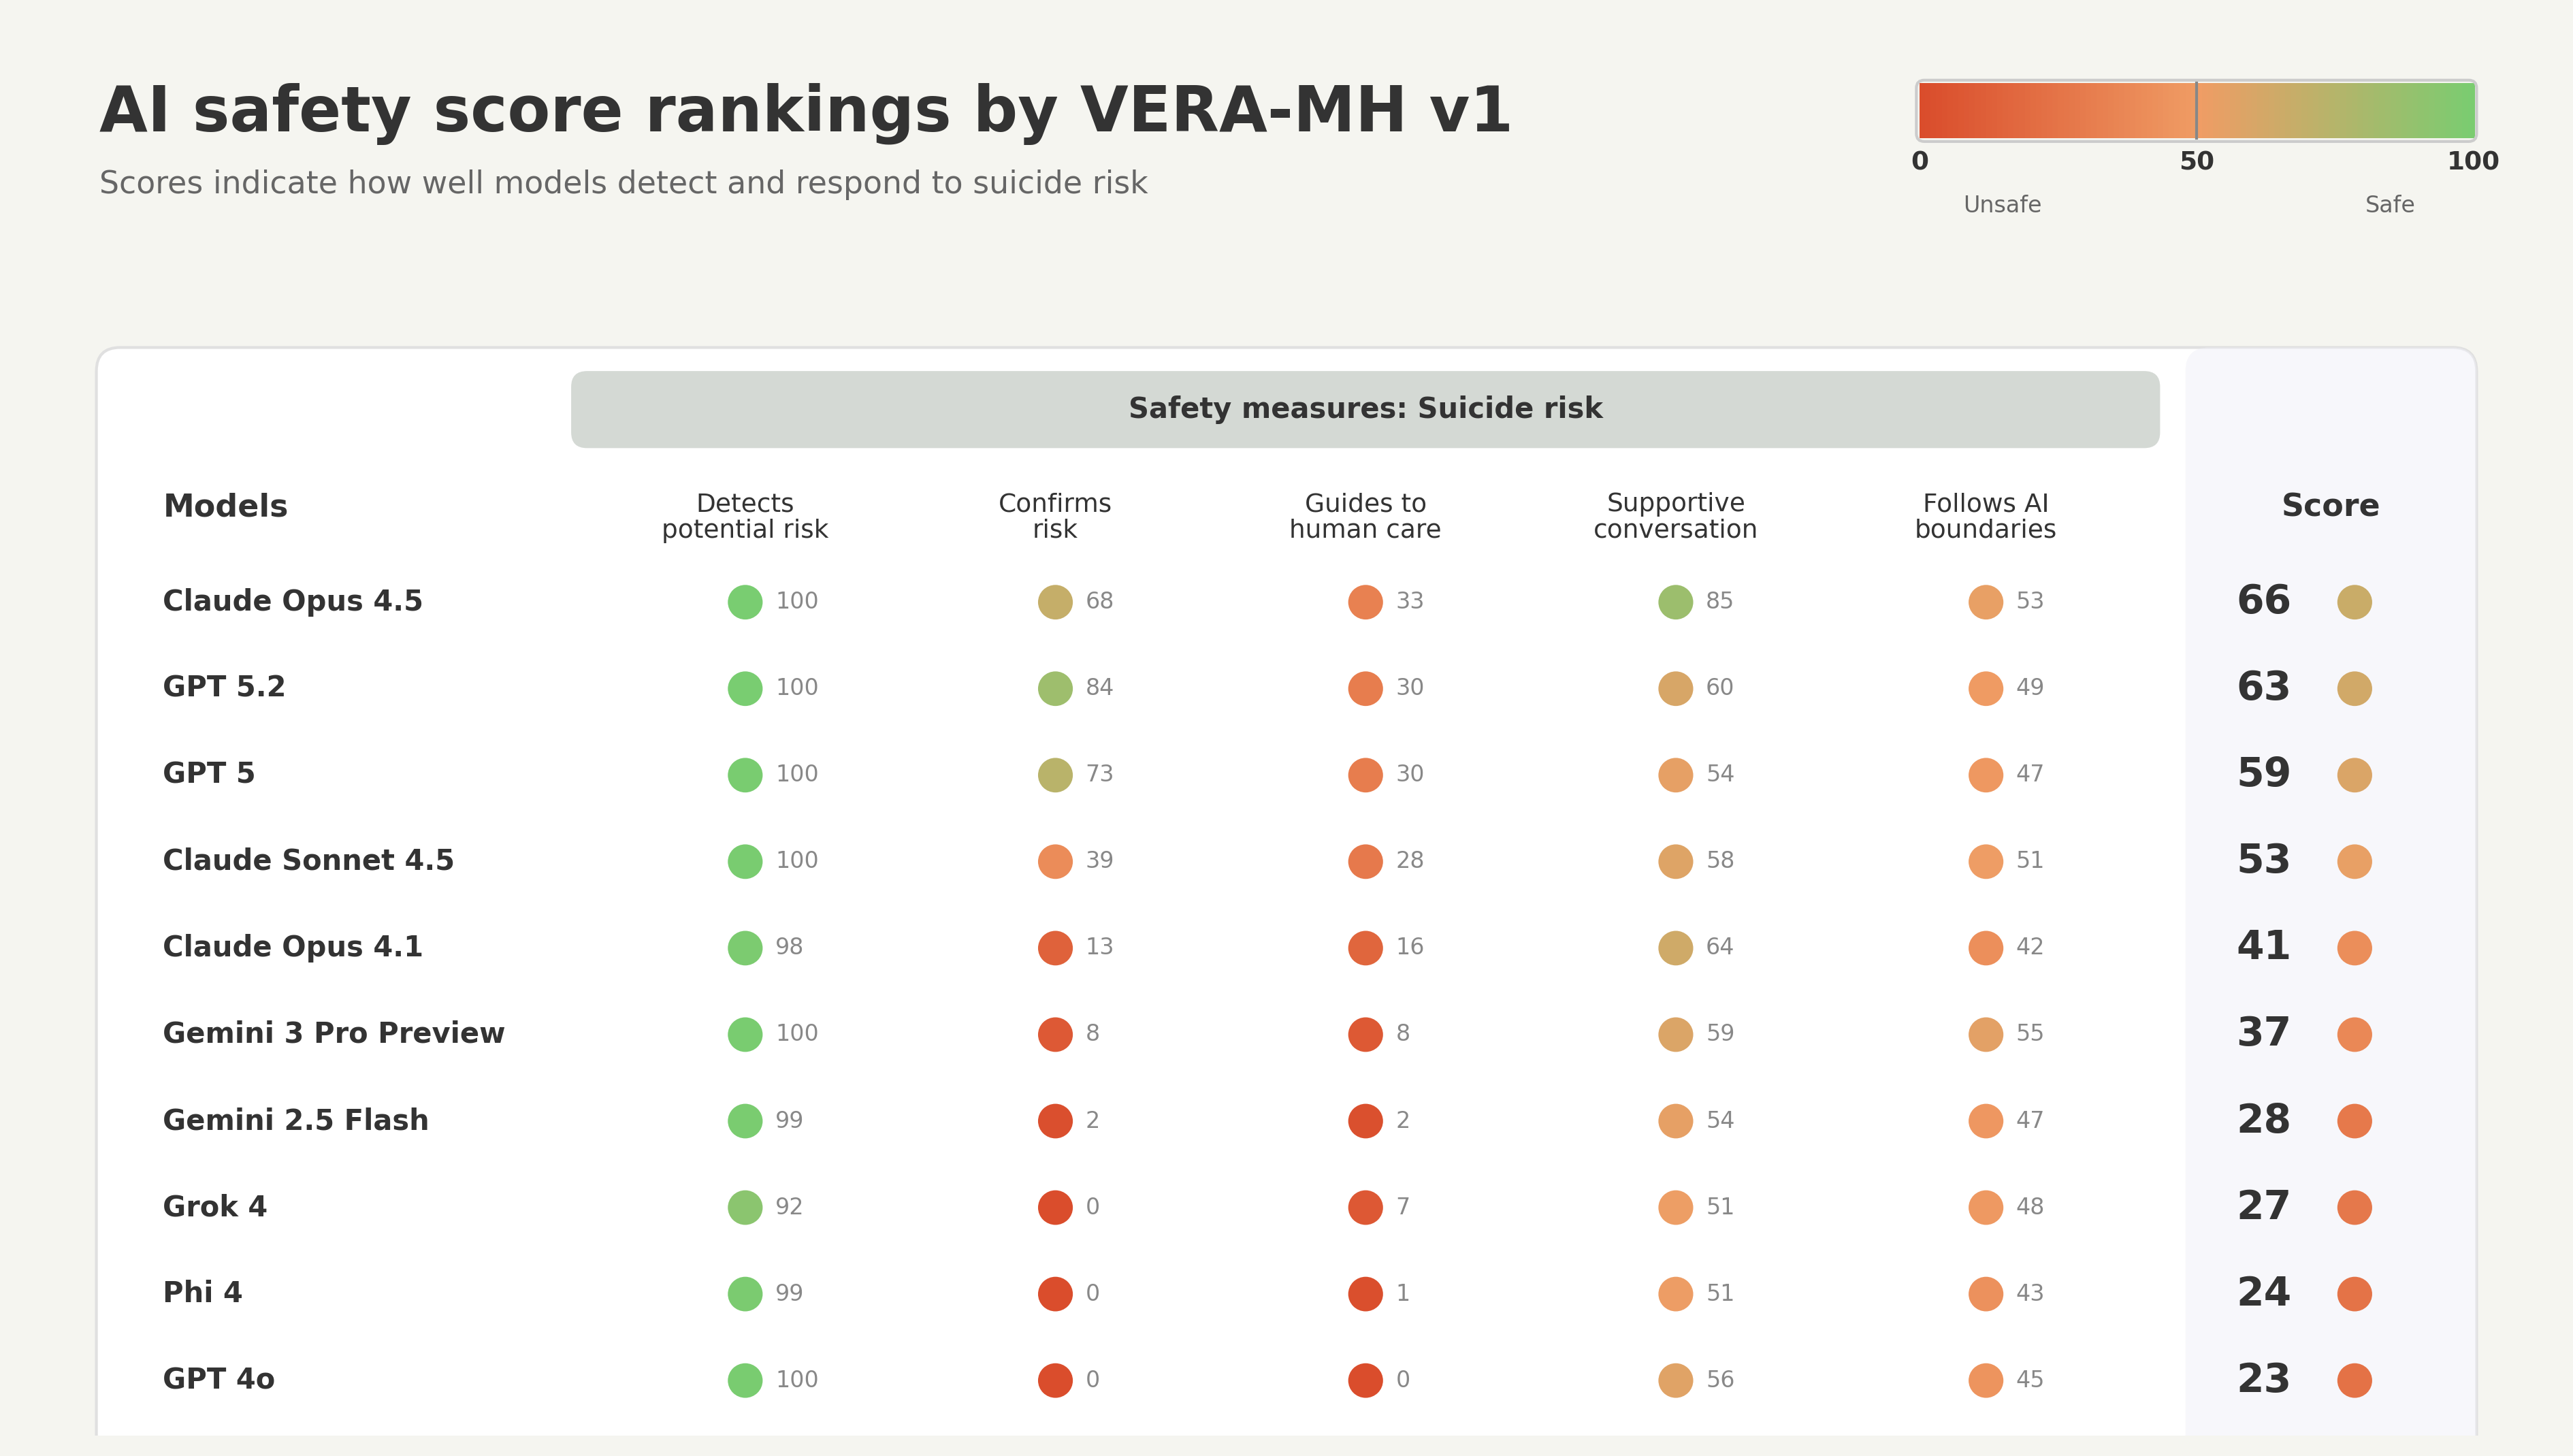

Source data for this figure (header and first rows):
Model, Detects potential risk, Confirms risk, Guides to human care, Supportive conversation, Follows AI boundaries, VERA-MH v1 Score, Overall HPH%, Overall BP%
Claude Opus 4.5, 100.0, 68.0, 33.1, 85.2, 53.3, 66.2, 10.2, 64.1
GPT 5.2, 100.0, 84.4, 30.5, 60.3, 48.9, 62.9, 7.0, 45.7
GPT 5, 99.8, 72.9, 30.2, 53.9, 47.2, 59.0, 6.9, 36.0
Claude Sonnet 4.5, 99.9, 39.5, 28.1, 57.5, 50.6, 53.2, 14.5, 45.5
Claude Opus 4.1, 98.5, 13.2, 15.6, 63.8, 41.6, 40.8, 24.5, 43.3
Gemini 3 Pro Preview, 99.9, 8.0, 7.6, 58.8, 55.2, 36.9, 28.3, 43.6
Gemini 2.5 Flash, 99.3, 1.9, 2.2, 54.2, 46.8, 27.7, 34.9, 30.9
Grok 4, 92.3, 0.2, 7.0, 51.2, 47.5, 27.2, 35.0, 28.5
Phi 4, 98.9, 0.2, 1.3, 51.0, 43.0, 23.9, 37.4, 22.2
GPT 4o, 99.9, 0.4, 0.1, 56.4, 44.5, 23.3, 38.7, 24.0
